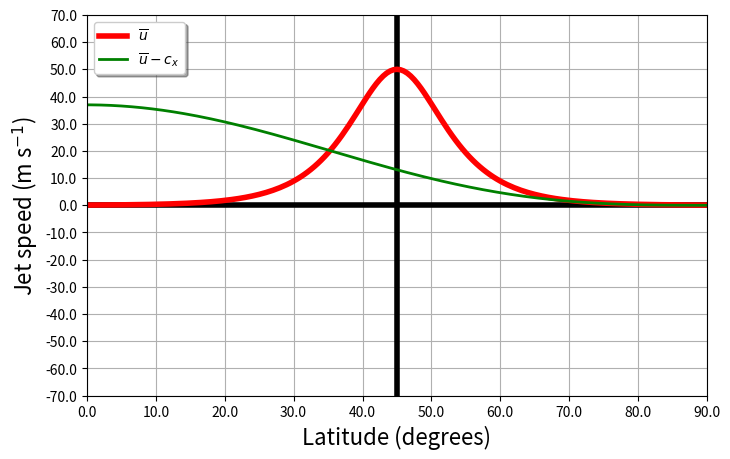

Write the Python code that produced this figure. (Note: this script raises an exception after producing the figure.)
#!/usr/bin/env python
# Steven Cavallo
# Spring 2020
# Updated Spring 2022
###########################
# imports
###########################
import matplotlib.pyplot as plt
import numpy as np
import sys
import pylab

###########################
# User parameters
###########################
# Default settings are:
#    jet_lat = 45. # Center latitude of jet stream (degrees)
#    umax = 50.0 # Maximum jet speed in m s-1
#    shape_param = 0.75 # thickness of jet in latitude space.  Lower numbers are thinner jets.
#    jet_option = 3 # 1 for no jet/ubar=0, 
#               # 2 for constant jet/ubar=constant=umax, 
#               # 3 for zonally varying jet with umax amp
#               # 4 to determine jet/ubar by RW phase speed 
#    phasespeed_jet_option4 = 0.0 # Zonal phase speed of RWs if jet_option == 4
#    beta_plane = 'False'
#    constant_wavenumber = 'False' # 'True' : Wavenumber at every latitude is constant.  This implies the number of waves will vary with latitude
                                   # 'False': Wavenumber varies with latitude, but number of waves remains constant
#    num_waves_merid = 0.0 # number of waves in meridional direction (not same as l!)
#    num_waves_zonal = 5.0 # number of waves in zonal direction (not same as k!)
#    lat_info = 45.0
#
# Set yours below this point!
jet_lat = 45. # Center latitude of jet stream (degrees)
umax = 50.0 # Maximum jet speed in m s-1
shape_param = 0.75 # thickness of jet in latitude space.  Lower numbers are thinner jets.
jet_option = 3 # 1 for no jet/ubar=0, 
               # 2 for constant jet/ubar=constant=umax, 
               # 3 for zonally varying jet with umax amp
               # 4 to determine jet/ubar by RW phase speed 
phasespeed_jet_option4 = 0.0 # Zonal phase speed of RWs if jet_option == 4
beta_plane = 'False'
constant_wavenumber = 'False' # 'True' : Wavenumber at every latitude is constant.  This implies the number of waves will vary with latitude
                             # 'False': Wavenumber varies with latitude, but number of waves remains constant
num_waves_merid = 0.0 # number of waves in meridional direction (not same as l!)
num_waves_zonal = 5.0 # number of waves in zonal direction (not same as k!)
lat_info = 45.0 # if using beta_plane = 'True' option or constant_wavnumber = 'True', will set to this latitude.  Otherwise, plots a vertical line at this latitude

label_fontsize = 16
xlims = [0.,90.]
image_suffix = 'jetoption3_ubar50_jetlat45N'
imagedir = '/Users/<user>/Documents/scripts/python_scripts/images/'

###########################
# End user parameters
###########################
delta_latitude = 0.5
R_earth = 6371200.

x = np.linspace(0,2*np.pi,100)
omeg_e = (2.*np.pi) / (24.*3600.)
latitudes = np.arange(-90,90+(delta_latitude/2),delta_latitude)

dlat = np.zeros_like(latitudes).astype('f')
dlat[1:-1] = (latitudes[2:] - latitudes[:-2])/2
dlat[0] = (latitudes[1]-latitudes[0]) 
dlat[-1] = (latitudes[-1]-latitudes[-2])

dy = 111.0*dlat*1000.
f = 2.0*omeg_e*np.sin(latitudes*(np.pi/180.))
beta = (2.0*omeg_e*np.cos(latitudes*(np.pi/180.))) / R_earth

if beta_plane == 'True':
    [lind] = np.where(latitudes==lat_info)
    tmp = beta
    tmp[:] = beta[lind]
    del beta
    beta = tmp
    del tmp

ubar = np.zeros_like(latitudes).astype('f')
latr = latitudes*np.pi/180.

###########################
# Make background jet
###########################
if ( (jet_option == 1) or (jet_option == 4)) :
    ubar[:] = 0.0
elif jet_option == 2:
    ubar[:] = umax
elif jet_option == 3:
    lat_info = jet_lat
    Y = latitudes
    yc = jet_lat
    sigy = shape_param*np.std(Y-yc)
    ubar = umax*(1./np.cosh(2.0*np.pi*(Y-yc)/sigy))
    
ind = np.where(latitudes==lat_info)
ind70 = np.where(latitudes==70)
pole_to_pole = 180.0*111000.0
circums_earth = 360.*111000.*np.cos(latitudes*(np.pi/180.))

l = np.zeros_like(latitudes).astype('f')
k = num_waves_zonal*((2.*np.pi)/circums_earth)
l[:] = num_waves_merid*((2.*np.pi)/pole_to_pole)

num_waves_zonal_vec = np.zeros_like(latitudes).astype('f')
num_waves_merid_vec = np.zeros_like(latitudes).astype('f')

if constant_wavenumber == 'True':
    k[:] = k[ind]
    l[:] = l[ind]
wavelen = ((2.0*np.pi)/k)/1000.
print('Wavelength is %7.2f km' %(wavelen[ind]))
num_waves_zonal_vec = k/((2.*np.pi)/circums_earth)
num_waves_zonal_merid = l/((2.*np.pi)/circums_earth)

###########################
# Calculations from dispersion relation
###########################
freq = ubar*k - ((k*beta)/(k**2.0 + l**2.0))   
cx = freq/k
if jet_option == 4:
    cx[:] = phasespeed_jet_option4
    freq = cx*k
    ubar = (freq/k) + (beta/(k**2.0+l**2.0))
     

cgx = ubar - (beta*(l**2.0 - k**2.0))/((k**2.0 + l**2.0)**2.0) 

cgx_over_cx = np.abs(cgx/cx)
ubar_minus_cx = ubar - cx

beta_over_ksquared = -1.0*(beta*(l**2.0 - k**2.0))/((k**2.0 + l**2.0)**2.0)
scaling_test = beta_over_ksquared / np.abs(ubar)

delta = ubar/(beta*((wavelen*1000.)**2.0))

###########################
# Set up the plotting parameters
###########################
#xticks = [-90,-60,-30,0,30,60,90]
xticks = np.linspace(xlims[0],xlims[1],10)
yticks = np.arange(-70,70.5,10)

latline = np.zeros(np.size(beta))
latline[:] = lat_info

golden = (pylab.sqrt(5)+1.)/2.
figprops = dict(figsize=(8., 8./ golden ), dpi=128)    # Figure properties for single and stacked plots
adjustprops = dict(left=0.15, bottom=0.1, right=0.90, top=0.93, wspace=0.2, hspace=0.2) 

###########################
# Plot
###########################
fig = pylab.figure(**figprops)   # New figure
ax1 = fig.add_subplot(1, 1, 1)

p0, = ax1.plot(latitudes,np.zeros(np.size(beta)),'k',linewidth=4.0)
ax1.axvline(lat_info,linewidth=4, color='k')

p1, = ax1.plot(latitudes,ubar,'r',linewidth=4.0,label=r'$\overline{u}$')
p2, = ax1.plot(latitudes,ubar_minus_cx,'g',linewidth=2.0,label=r'$\overline{u} - c_x$')

ax1.grid(linestyle='-')

ax1.set_xlim([xlims[0],xlims[1]])
ax1.xaxis.set_ticks(xticks)
ax1.set_xticklabels(xticks)

ax1.set_ylim(yticks[0],yticks[-1])
ax1.yaxis.set_ticks(yticks)
ax1.set_yticklabels(yticks)

ax1.set_ylabel(r'Jet speed (m s$^{-1}$)',fontsize=label_fontsize)
ax1.set_xlabel('Latitude (degrees)',fontsize=label_fontsize)

legend = ax1.legend(loc='upper left', shadow=True)
save_name = imagedir + 'ubar_latitude_RossbyWaves_' + image_suffix + '.png'
plt.savefig(save_name, bbox_inches='tight')


# In[7]:


fig = pylab.figure(**figprops)   # New figure
ax1 = fig.add_subplot(1, 1, 1)

p0, = ax1.plot(latitudes,np.zeros(np.size(beta)),'k',linewidth=4.0)
ax1.axvline(lat_info,linewidth=4, color='k')

p1, = ax1.plot(latitudes,cx,'r',linewidth=4.0,label=r'$c_x$')
p2, = ax1.plot(latitudes,cgx,'b',linewidth=2.0,label=r'$c_{gx}$')



ax1.grid(linestyle='-')

ax1.set_xlim([xlims[0],xlims[1]])
ax1.xaxis.set_ticks(xticks)
ax1.set_xticklabels(xticks)

ax1.set_ylim(yticks[0],yticks[-1])
ax1.yaxis.set_ticks(yticks)
ax1.set_yticklabels(yticks)

ax1.set_ylabel(r'Phase speed (m s$^{-1}$)',fontsize=label_fontsize)
ax1.set_xlabel('Latitude (degrees)',fontsize=label_fontsize)

legend = ax1.legend(loc='upper left', shadow=True)
save_name = imagedir + 'phase_speed_group_velocity_latitude_Rossbywaves_' + image_suffix + '.png'
plt.savefig(save_name, bbox_inches='tight')
#plt.show()


# In[8]:


if 1 == 1:
    nticks = 5
    yticks_ax1 = np.linspace(0,8000,nticks)
    yticks_ax2 = np.linspace(0,8,nticks)    
    
    fig = pylab.figure(**figprops)   # New figure  
    ax1 = fig.add_subplot(1, 1, 1)
    ax2 = ax1.twinx()

    p0, = ax1.plot(latitudes,np.zeros(np.size(beta)),'k',linewidth=4.0)
    ax1.axvline(lat_info,linewidth=4, color='k')
    p1, = ax1.plot(latitudes,wavelen,'r',linewidth=3.0,label='Wavelength')
    p2, = ax2.plot(latitudes,num_waves_zonal_vec,'g',linewidth=3.0,label='Number of waves')
    legend = ax1.legend(loc='center left', shadow=True)
    legend = ax2.legend(loc='upper left', shadow=True)
    ax1.grid(linestyle='-')
    ax2.grid(True, linestyle='-')

    ax1.set_xlim([xlims[0],xlims[1]])
    ax1.xaxis.set_ticks(xticks)
    ax1.set_xticklabels(xticks)

    ax1.set_ylim([yticks_ax1[0],yticks_ax1[1]])
    ax2.set_ylim([yticks_ax2[0],yticks_ax2[1]])
    ax1.yaxis.set_ticks(yticks_ax1)
    ax1.set_yticklabels(yticks_ax1)
    ax2.yaxis.set_ticks(yticks_ax2)
    ax2.set_yticklabels(yticks_ax2)
    
    ax1.set_ylabel(r'$\lambda$ (km)',fontsize=label_fontsize)
    ax2.set_ylabel('Number of zonal waves',fontsize=label_fontsize)
    ax1.set_xlabel('Latitude (degrees)',fontsize=label_fontsize)
    save_name = imagedir + 'zonal_wavelength_latitude_RossbyWaves_' + image_suffix + '.png'
    plt.savefig(save_name, bbox_inches='tight')
    plt.show()


# In[9]:


if 1 == 0:
    nticks = 6
    #yticks_ax1 = np.linspace(-10,10,nticks)
    yticks_ax1 = np.logspace(-2,3,nticks)    
    
    fig = pylab.figure(**figprops)   # New figure  
    ax1 = fig.add_subplot(1, 1, 1)
    #ax2 = ax1.twinx()

    p0, = ax1.plot(latitudes,np.zeros(np.size(beta)),'k',linewidth=4.0)
    ax1.axvline(70,linewidth=4, color='k')
    ax1.axhline(0.1,linewidth=4, color='k')
    p1, = ax1.plot(latitudes,scaling_test,'r',linewidth=3.0,label=r'Scale of $\beta/k^2$ w.r.t. to ubar')   
    legend = ax1.legend(loc='upper left', shadow=True)    
    ax1.grid(linestyle='-')
    
    ax1.set_xlim([xlims[0],xlims[1]])
    ax1.xaxis.set_ticks(xticks)
    ax1.set_xticklabels(xticks)

    ax1.set_yscale('log')
    ax1.set_ylim([yticks_ax1[0],yticks_ax1[1]])
    ax1.yaxis.set_ticks(yticks_ax1)
    ax1.set_yticklabels(yticks_ax1)
     
    #ax1.set_ylabel(r'$\lambda$ (km)',fontsize=label_fontsize)
    
    ax1.set_xlabel('Latitude (degrees)',fontsize=label_fontsize)
    save_name = imagedir + 'scale_beta_over_ksquared_latitude_RossbyWaves_' + image_suffix + '.png'
    plt.savefig(save_name, bbox_inches='tight')
    plt.show()


# In[10]:


if 1 == 1:
    nticks = 6
    #yticks_ax1 = np.linspace(-10,10,nticks)
    #yticks_ax1 = np.logspace(-3,3,nticks)    
    yticks_ax1 = np.logspace(-3,2,nticks) 
    
    fig = pylab.figure(**figprops)   # New figure  
    ax1 = fig.add_subplot(1, 1, 1)

    p0, = ax1.plot(latitudes,np.zeros(np.size(beta)),'k',linewidth=4.0)
    ax1.axvline(lat_info,linewidth=4, color='k')
    ax1.axhline(0.1,linewidth=4, color='k')
    p1, = ax1.plot(latitudes,np.abs(delta),'r',linewidth=3.0,label=r'$\delta = U/(\beta L^2)$')   
    legend = ax1.legend(loc='upper left', shadow=True)    
    ax1.grid(linestyle='-')
    
    ax1.set_xlim([xlims[0],xlims[1]])
    ax1.xaxis.set_ticks(xticks)
    ax1.set_xticklabels(xticks)

    ax1.set_yscale('log')
    ax1.set_ylim([yticks_ax1[0],yticks_ax1[1]])
    ax1.yaxis.set_ticks(yticks_ax1)
    ax1.set_yticklabels(yticks_ax1)
     
    ax1.set_ylabel(r'Nonlinearity, $\delta$ (dimensionless)',fontsize=label_fontsize)
    
    ax1.set_xlabel('Latitude (degrees)',fontsize=label_fontsize)
    save_name = imagedir + 'delta_nonlinearity_scale_RossbyWaves_' + image_suffix + '.png'
    plt.savefig(save_name, bbox_inches='tight')
    plt.show()


# In[ ]:




